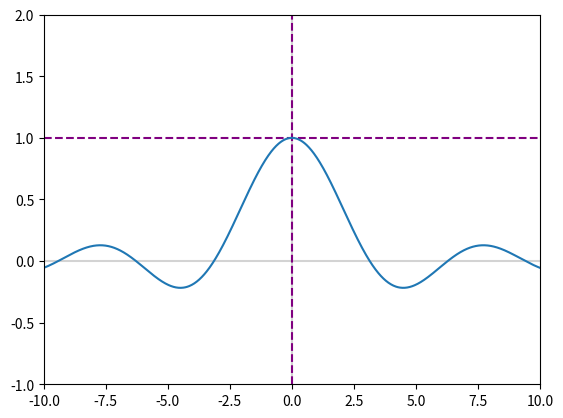

The matplotlib source for this figure:
import matplotlib.pyplot as plt
import numpy as np

x = np.linspace(-10,10,1000)
y = x**2 + 2*x + 2

# lim sin x/x
# x→0

def sin_fxn(my_x):
    my_y = np.sin(my_x)/my_x
    return my_y

# print(sin_fxn(0))
# error

print(sin_fxn(-0.001)) # 0.9999998333333416

print(sin_fxn(0.0000000001)) # 1

y = sin_fxn(x)

fig, ax = plt.subplots()
plt.axvline(x=0, color='lightgray')
plt.axhline(y=0, color='lightgray')
plt.xlim(-10, 10)
plt.ylim(-1, 2)
plt.axvline(x=0, color='purple', linestyle='--')
plt.axhline(y=1, color='purple', linestyle='--')
ax.plot(x,y)

plt.show()